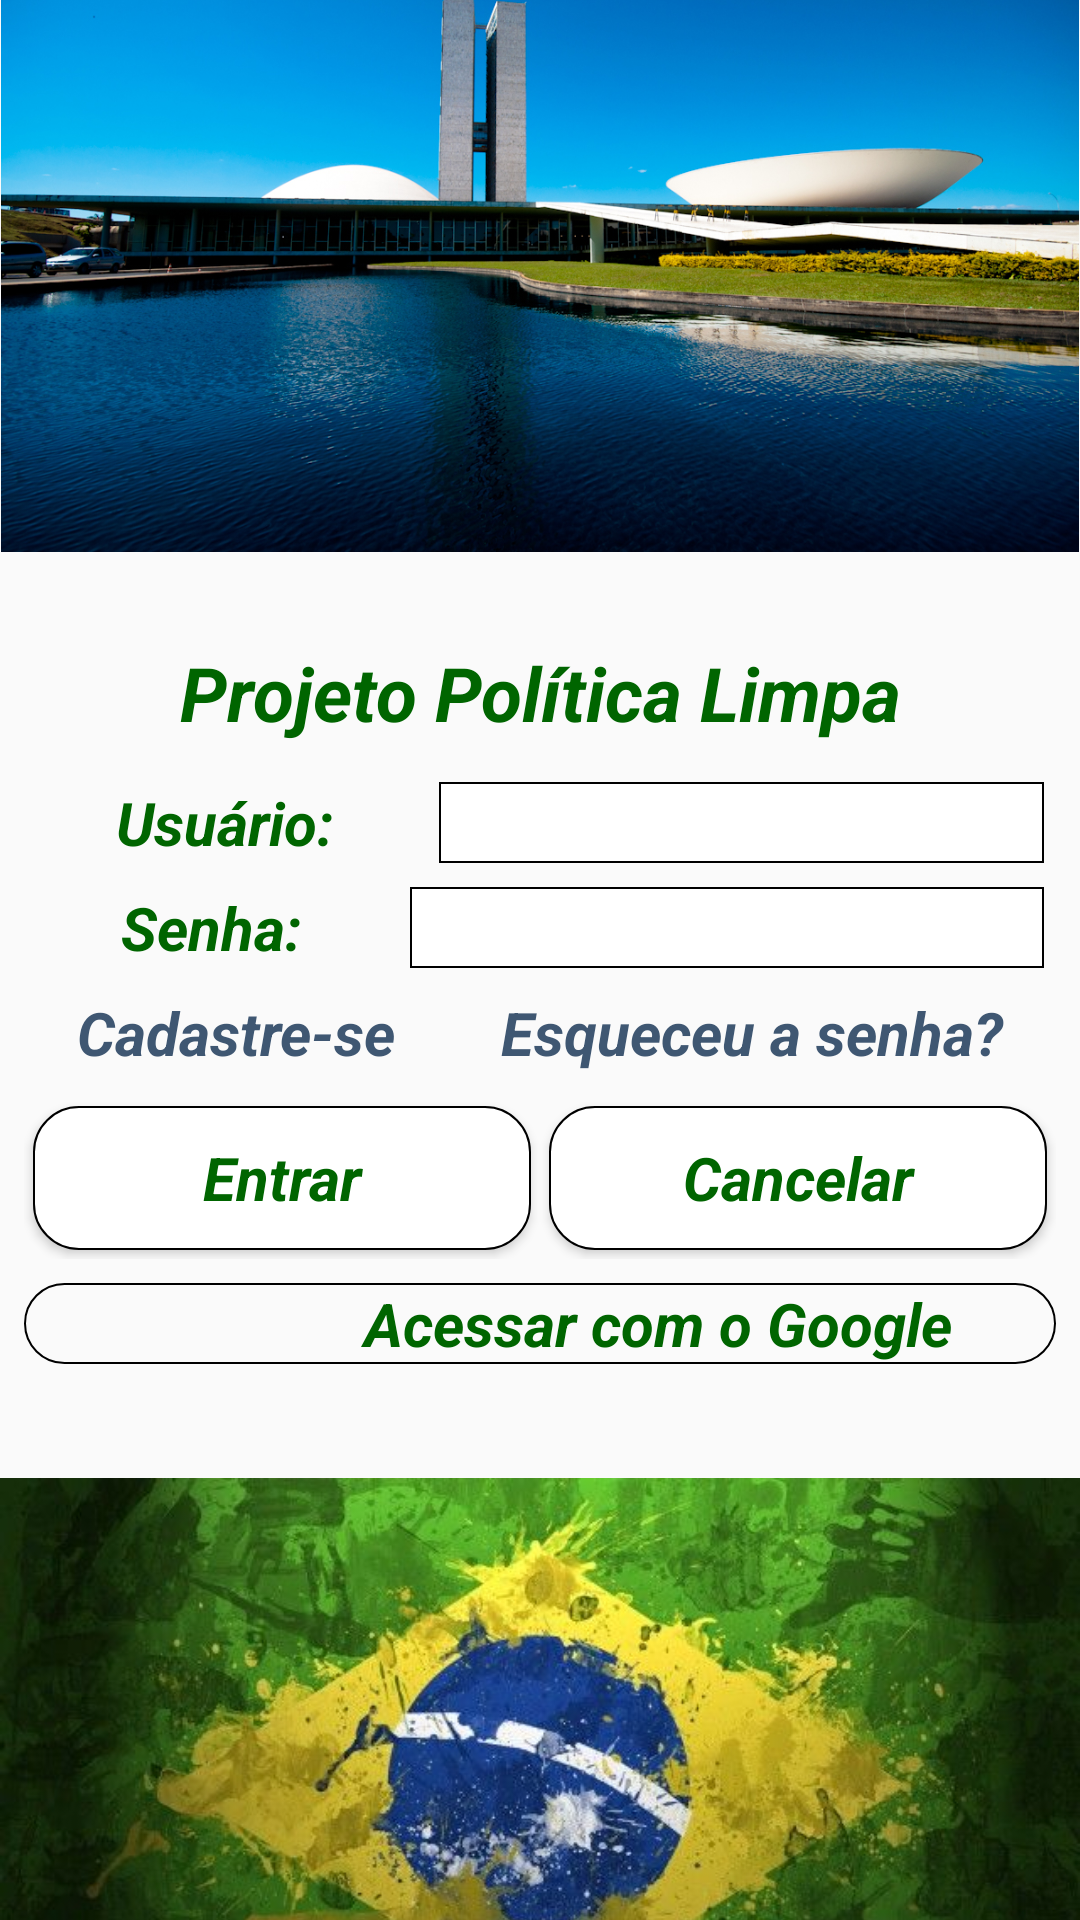

This screen was rendered from an Android layout file. Write that file and the resources it references.
<!-- AndroidManifest.xml: application theme AppTheme -->
<!-- res/layout/activity_login.xml -->
<?xml version="1.0" encoding="utf-8"?>
<androidx.constraintlayout.widget.ConstraintLayout xmlns:android="http://schemas.android.com/apk/res/android"
    xmlns:app="http://schemas.android.com/apk/res-auto"
    xmlns:tools="http://schemas.android.com/tools"
    android:layout_width="match_parent"
    android:layout_height="match_parent"
    tools:context=".activities.LoginActivity">

    <androidx.appcompat.widget.AppCompatImageView
        android:id="@+id/activity_login_brasilia_image_view"
        android:layout_width="match_parent"
        android:layout_height="wrap_content"
        android:adjustViewBounds="true"
        android:maxHeight="280dp"
        android:scaleType="fitCenter"
        android:src="@drawable/senado"
        app:layout_constraintBottom_toTopOf="@id/activity_login_app_name_text_view"
        app:layout_constraintLeft_toLeftOf="parent"
        app:layout_constraintRight_toRightOf="parent"
        app:layout_constraintTop_toTopOf="parent" 
        android:layout_marginBottom="25dp"/>

    <androidx.appcompat.widget.AppCompatTextView
        android:id="@+id/activity_login_app_name_text_view"
        android:layout_width="wrap_content"
        android:layout_height="wrap_content"
        android:layout_margin="5dp"
        android:fontFamily="sans-serif"
        android:text="@string/app_name2_no_break"
        android:textAlignment="center"
        android:textAllCaps="false"
        android:textColor="@color/colorGreenText"
        android:textSize="25sp"
        android:textStyle="bold|italic"
        app:layout_constraintBottom_toTopOf="@id/activity_login_linear_layout_options"
        app:layout_constraintLeft_toLeftOf="parent"
        app:layout_constraintRight_toRightOf="parent"
        app:layout_constraintTop_toBottomOf="@id/activity_login_brasilia_image_view"
        android:layout_marginBottom="15dp"/>

    <androidx.appcompat.widget.LinearLayoutCompat
        android:id="@+id/activity_login_linear_layout_options"
        android:layout_width="match_parent"
        android:layout_height="wrap_content"
        android:layout_margin="4dp"
        android:orientation="vertical"
        app:layout_constraintBottom_toTopOf="@id/activity_login_brasil_image_view"
        app:layout_constraintLeft_toLeftOf="parent"
        app:layout_constraintRight_toRightOf="parent"
        app:layout_constraintTop_toBottomOf="@id/activity_login_app_name_text_view"
        android:layout_marginTop="10dp">

        <androidx.appcompat.widget.LinearLayoutCompat
            android:layout_width="match_parent"
            android:layout_height="wrap_content"
            android:layout_margin="4dp"
            android:orientation="horizontal">

            <androidx.appcompat.widget.AppCompatTextView
                android:layout_width="wrap_content"
                android:layout_height="wrap_content"
                android:layout_marginHorizontal="4dp"
                android:layout_weight="0.4"
                android:text="@string/user"
                android:textAlignment="center"
                android:textAllCaps="false"
                android:fontFamily="sans-serif"
                android:textColor="@color/colorGreenText"
                android:textSize="20sp"
                android:textStyle="italic|bold" />

            <androidx.appcompat.widget.AppCompatEditText
                android:id="@+id/activity_login_user_edit_text"
                android:layout_width="wrap_content"
                android:layout_height="wrap_content"
                android:layout_marginHorizontal="4dp"
                android:layout_weight="1.5"
                android:background="@drawable/button_rect"
                android:fontFamily="sans-serif"
                android:inputType="textEmailAddress"
                android:textAlignment="textStart"
                android:textSize="20sp" />

        </androidx.appcompat.widget.LinearLayoutCompat>

        <androidx.appcompat.widget.LinearLayoutCompat
            android:layout_width="match_parent"
            android:layout_height="wrap_content"
            android:layout_margin="4dp"
            android:orientation="horizontal">

            <androidx.appcompat.widget.AppCompatTextView
                android:layout_width="wrap_content"
                android:layout_height="wrap_content"
                android:layout_marginHorizontal="4dp"
                android:layout_weight="0.4"
                android:text="@string/password"
                android:fontFamily="sans-serif"
                android:textAlignment="center"
                android:textAllCaps="false"
                android:textColor="@color/colorGreenText"
                android:textSize="20sp"
                android:textStyle="italic|bold" />

            <androidx.appcompat.widget.AppCompatEditText
                android:id="@+id/activity_login_password_edit_text"
                android:layout_width="wrap_content"
                android:layout_height="wrap_content"
                android:layout_marginHorizontal="4dp"
                android:layout_weight="1.5"
                android:fontFamily="sans-serif"
                android:background="@drawable/button_rect"
                android:inputType="textWebPassword"
                android:textAlignment="textStart"
                android:textSize="20sp" />

        </androidx.appcompat.widget.LinearLayoutCompat>

        <androidx.appcompat.widget.LinearLayoutCompat
            android:layout_width="match_parent"
            android:layout_height="wrap_content"
            android:layout_margin="4dp"
            android:orientation="horizontal">

            <androidx.appcompat.widget.AppCompatTextView
                android:id="@+id/activity_login_register_text_view_button"
                android:layout_width="wrap_content"
                android:layout_height="wrap_content"
                android:layout_marginHorizontal="4dp"
                android:fontFamily="sans-serif"
                android:layout_weight="1"
                android:clickable="true"
                android:focusable="true"
                android:text="@string/register"
                android:textAlignment="center"
                android:textAllCaps="false"
                android:textColor="@color/colorCustom1"
                android:textStyle="italic|bold"
                android:textSize="20sp" />

            <androidx.appcompat.widget.AppCompatTextView
                android:id="@+id/activity_login_forgot_password_text_view_button"
                android:layout_width="wrap_content"
                android:layout_height="wrap_content"
                android:layout_marginHorizontal="4dp"
                android:fontFamily="sans-serif"
                android:layout_weight="1"
                android:clickable="true"
                android:focusable="true"
                android:text="@string/forgot_password"
                android:textAlignment="center"
                android:textAllCaps="false"
                android:textColor="@color/colorCustom1"
                android:textStyle="italic|bold"
                android:textSize="20sp" />

        </androidx.appcompat.widget.LinearLayoutCompat>

        <androidx.appcompat.widget.LinearLayoutCompat
            android:layout_width="match_parent"
            android:layout_height="wrap_content"
            android:layout_margin="4dp"
            android:layout_marginTop="6dp"
            android:orientation="horizontal">

            <androidx.appcompat.widget.AppCompatButton
                android:id="@+id/activity_login_enter_button"
                android:layout_width="wrap_content"
                android:layout_height="wrap_content"
                android:layout_margin="3dp"
                android:fontFamily="sans-serif"
                android:textStyle="italic|bold"
                android:layout_weight="1"
                android:background="@drawable/button_rounded"
                android:text="@string/enter"
                android:textAlignment="center"
                android:textAllCaps="false"
                android:textColor="@color/colorGreenText"
                android:textSize="20sp" />

            <androidx.appcompat.widget.AppCompatButton
                android:id="@+id/activity_login_cancel_button"
                android:layout_width="wrap_content"
                android:layout_height="wrap_content"
                android:fontFamily="sans-serif"
                android:textStyle="italic|bold"
                android:layout_margin="3dp"
                android:layout_weight="1"
                android:background="@drawable/button_rounded"
                android:text="@string/cancel"
                android:textAlignment="center"
                android:textAllCaps="false"
                android:textColor="@color/colorGreenText"
                android:textSize="20sp" />

        </androidx.appcompat.widget.LinearLayoutCompat>

        <androidx.appcompat.widget.LinearLayoutCompat
            android:id="@+id/activity_login_access_with_google_layout_button"
            android:layout_width="match_parent"
            android:layout_height="wrap_content"
            android:layout_margin="4dp"
            android:background="@drawable/line_rounded"
            android:clickable="true"
            android:focusable="true">

            <androidx.appcompat.widget.AppCompatImageView
                android:layout_width="wrap_content"
                android:layout_height="wrap_content"
                android:layout_marginHorizontal="5dp"
                android:layout_weight="1"
                android:adjustViewBounds="true"
                android:maxHeight="25dp"
                android:scaleType="fitCenter"
                android:paddingVertical="3dp"
                android:src="@drawable/google_icon" />

            <androidx.appcompat.widget.AppCompatTextView
                android:layout_width="wrap_content"
                android:layout_height="wrap_content"
                android:layout_weight="1"
                android:text="@string/access_with_google"
                android:textAlignment="center"
                android:fontFamily="sans-serif"
                android:textAllCaps="false"
                android:textColor="@color/colorGreenText"
                android:textSize="20sp"
                android:textStyle="italic|bold" />

        </androidx.appcompat.widget.LinearLayoutCompat>

    </androidx.appcompat.widget.LinearLayoutCompat>

    <androidx.appcompat.widget.AppCompatImageView
        android:id="@+id/activity_login_brasil_image_view"
        android:layout_width="match_parent"
        android:layout_height="wrap_content"
        app:layout_constraintBottom_toBottomOf="parent"
        app:layout_constraintLeft_toLeftOf="parent"
        app:layout_constraintRight_toRightOf="parent"
        app:layout_constraintTop_toBottomOf="@id/activity_login_linear_layout_options"
        android:src="@drawable/bandeira_brasil"
        android:adjustViewBounds="true"
        android:maxHeight="240dp"
        android:scaleType="fitCenter"
        android:layout_marginTop="30dp"
        />

</androidx.constraintlayout.widget.ConstraintLayout>
<!-- resources referenced by this layout -->
<resources>
  <color name="colorCustom1">#3F5772</color>
  <color name="colorGreenText">#006500</color>
  <!-- drawable bandeira_brasil: jpg bitmap (drawable-v24, 49347 bytes) -->
  <!-- drawable button_rect (drawable) -->
  <?xml version="1.0" encoding="utf-8"?>
  <shape xmlns:android="http://schemas.android.com/apk/res/android" android:shape="rectangle">
      <solid android:color="#FFFFFF"/>
      <stroke android:width="0.5dp" android:color="#000000"/>
  </shape>
  <!-- drawable button_rounded (drawable) -->
  <?xml version="1.0" encoding="utf-8"?>
  <shape xmlns:android="http://schemas.android.com/apk/res/android" android:shape="rectangle">
      <solid android:color="#FFFFFF"/>
      <stroke android:width="0.5dp" android:color="#000000"/>
      <corners android:radius="15dp"/>
  </shape>
  <!-- drawable line_rounded (drawable) -->
  <?xml version="1.0" encoding="utf-8"?>
  <shape xmlns:android="http://schemas.android.com/apk/res/android" android:shape="rectangle">
      <stroke android:width="0.5dp" android:color="#000000"/>
      <corners android:radius="15dp"/>
  </shape>
  <!-- drawable senado: jpg bitmap (drawable-v24, 702109 bytes) -->
  <string name="access_with_google">Acessar com o Google</string>
  <string name="app_name2_no_break">Projeto Política Limpa</string>
  <string name="cancel">Cancelar</string>
  <string name="enter">Entrar</string>
  <string name="forgot_password">Esqueceu a senha?</string>
  <string name="password">Senha:</string>
  <string name="register">Cadastre-se</string>
  <string name="user">Usuário:</string>
  <style name="AppTheme" parent="Theme.AppCompat.Light.DarkActionBar">
          
          <item name="colorPrimary">@color/colorPrimary</item>
          <item name="colorPrimaryDark">@color/colorPrimaryDark</item>
          <item name="colorAccent">@color/colorAccent</item>
      </style>
  <color name="colorPrimary">#6200EE</color>
  <color name="colorPrimaryDark">#3700B3</color>
  <color name="colorAccent">#03DAC5</color>
</resources>
